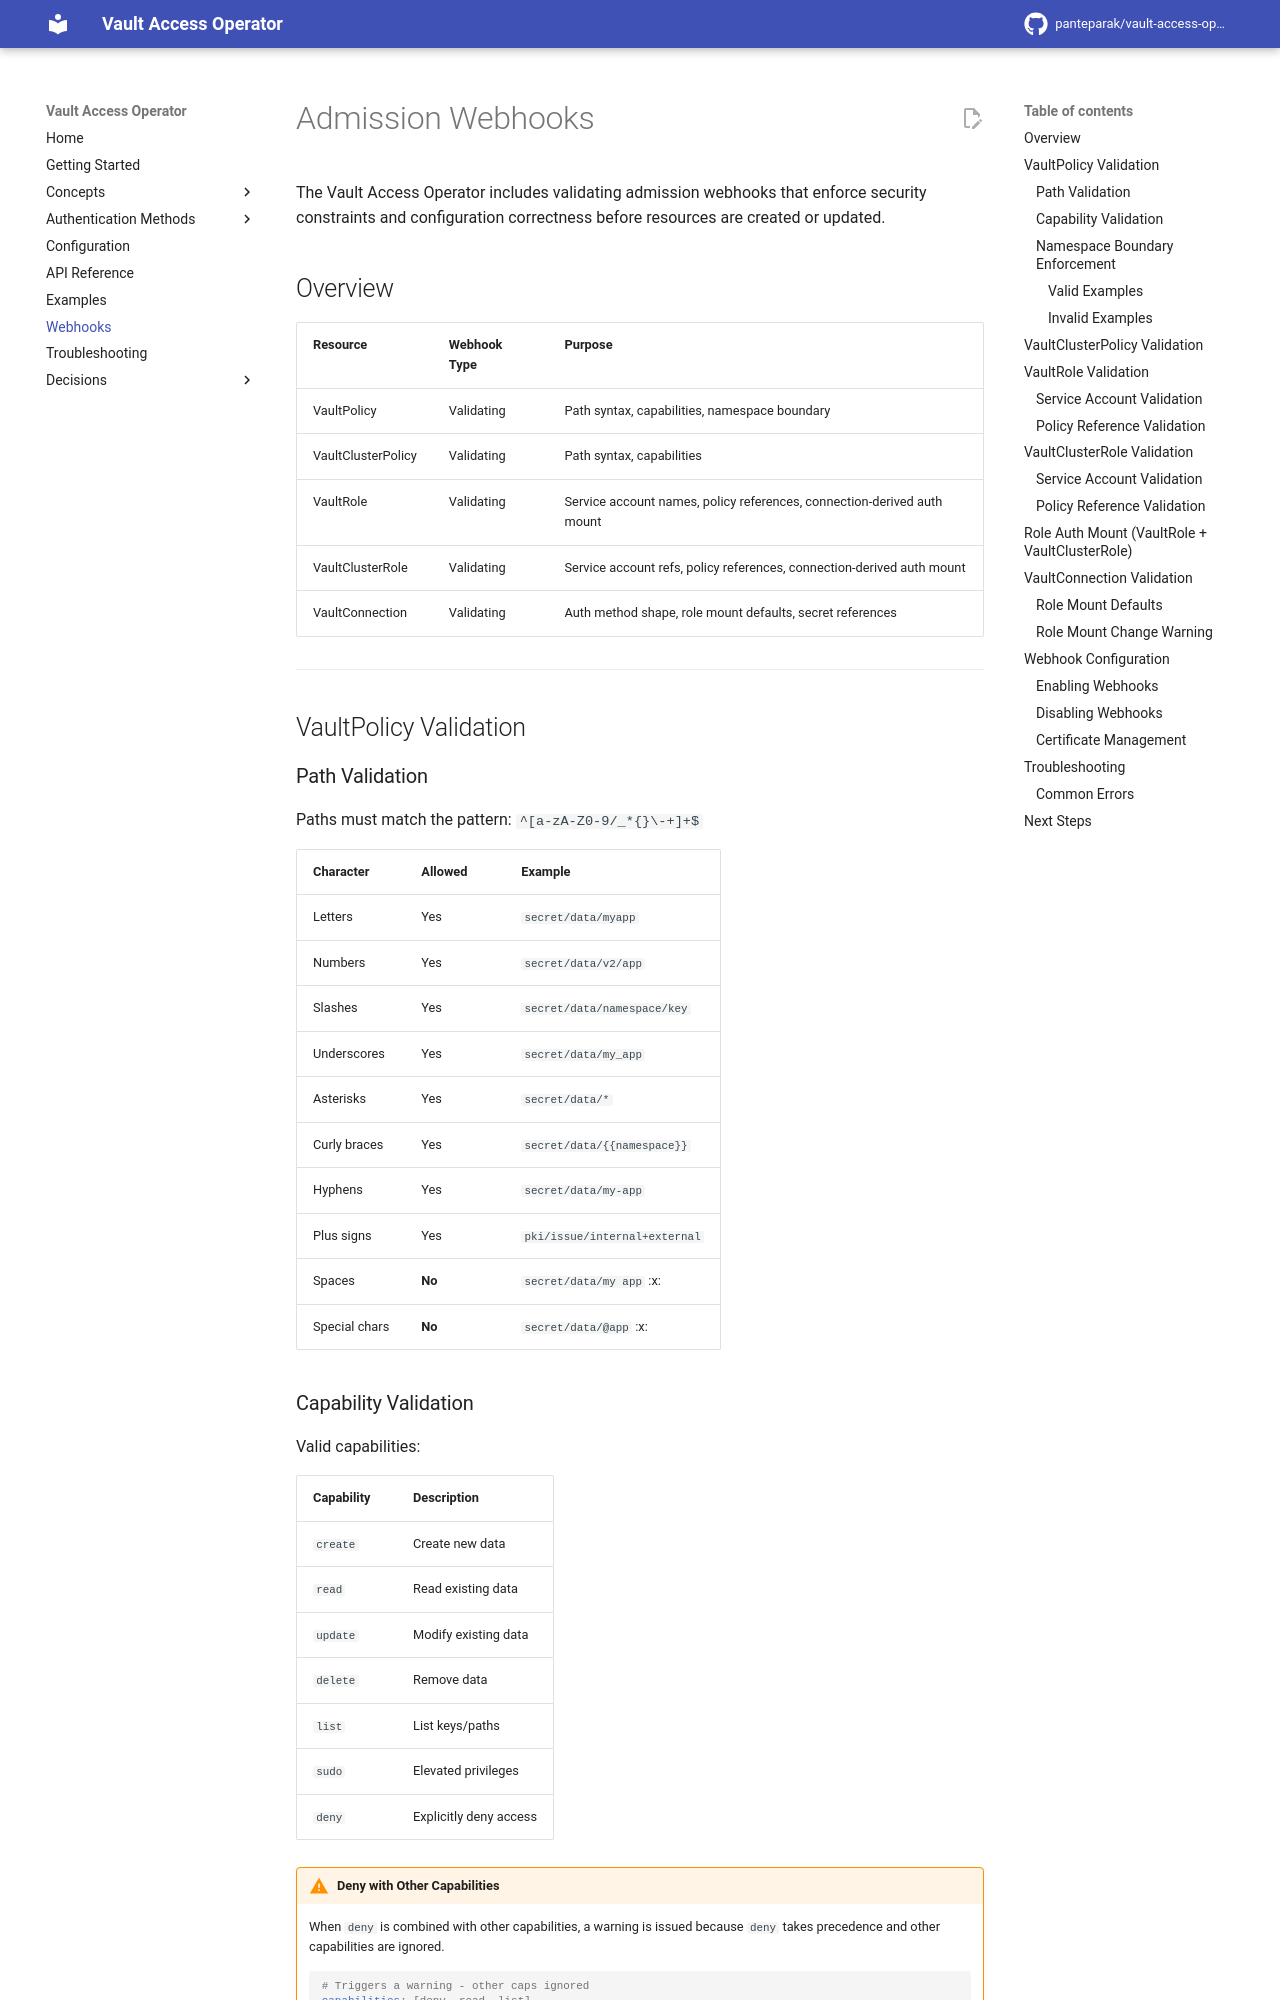

repository: panteparak/vault-access-operator · page: webhooks/index.html · generator: mkdocs

# Admission Webhooks

The Vault Access Operator includes validating admission webhooks that enforce security constraints and configuration correctness before resources are created or updated.

## Overview

| Resource | Webhook Type | Purpose |
|----------|--------------|---------|
| VaultPolicy | Validating | Path syntax, capabilities, namespace boundary |
| VaultClusterPolicy | Validating | Path syntax, capabilities |
| VaultRole | Validating | Service account names, policy references, connection-derived auth mount |
| VaultClusterRole | Validating | Service account refs, policy references, connection-derived auth mount |
| VaultConnection | Validating | Auth method shape, role mount defaults, secret references |

---

## VaultPolicy Validation

### Path Validation

Paths must match the pattern: `^[a-zA-Z0-9/_*{}\-+]+$`

| Character | Allowed | Example |
|-----------|---------|---------|
| Letters | Yes | `secret/data/myapp` |
| Numbers | Yes | `secret/data/v2/app` |
| Slashes | Yes | `secret/data/namespace/key` |
| Underscores | Yes | `secret/data/my_app` |
| Asterisks | Yes | `secret/data/*` |
| Curly braces | Yes | `secret/data/{{namespace}}` |
| Hyphens | Yes | `secret/data/my-app` |
| Plus signs | Yes | `pki/issue/internal+external` |
| Spaces | **No** | `secret/data/my app` :x: |
| Special chars | **No** | `secret/data/@app` :x: |

### Capability Validation

Valid capabilities:

| Capability | Description |
|------------|-------------|
| `create` | Create new data |
| `read` | Read existing data |
| `update` | Modify existing data |
| `delete` | Remove data |
| `list` | List keys/paths |
| `sudo` | Elevated privileges |
| `deny` | Explicitly deny access |

!!! warning "Deny with Other Capabilities"
    When `deny` is combined with other capabilities, a warning is issued because `deny` takes precedence and other capabilities are ignored.

    ```yaml
    # Triggers a warning - other caps ignored
    capabilities: [deny, read, list]
    ```

### Namespace Boundary Enforcement

When `enforceNamespaceBoundary: true` is set on a VaultPolicy:

1. **All paths must contain `{{namespace}}`** - Ensures policies are scoped to their namespace
2. **No wildcards before `{{namespace}}`** - Prevents cross-namespace access
